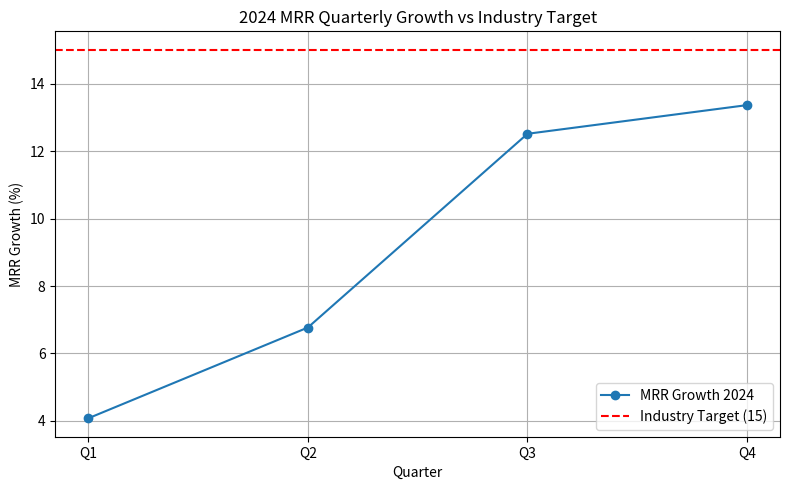

Here is the Python script that generated this plot:
# Author: 24f1002781@ds.study.iitm.ac.in

import matplotlib.pyplot as plt
import pandas as pd

# Quarterly MRR Growth Data
quarters = ["Q1", "Q2", "Q3", "Q4"]
mrr_growth = [4.08, 6.77, 12.51, 13.36]
industry_target = 15

df = pd.DataFrame({"Quarter": quarters, "MRR Growth": mrr_growth})

# Compute average
average = df["MRR Growth"].mean()
print("Average MRR Growth:", average)

# Line plot
plt.figure(figsize=(8,5))
plt.plot(quarters, mrr_growth, marker='o', label='MRR Growth 2024')
plt.axhline(industry_target, color='red', linestyle='--', label='Industry Target (15)')
plt.title("2024 MRR Quarterly Growth vs Industry Target")
plt.xlabel("Quarter")
plt.ylabel("MRR Growth (%)")
plt.legend()
plt.grid(True)
plt.tight_layout()

plt.savefig("mrr_trend.png")
print("Visualization saved as mrr_trend.png")
